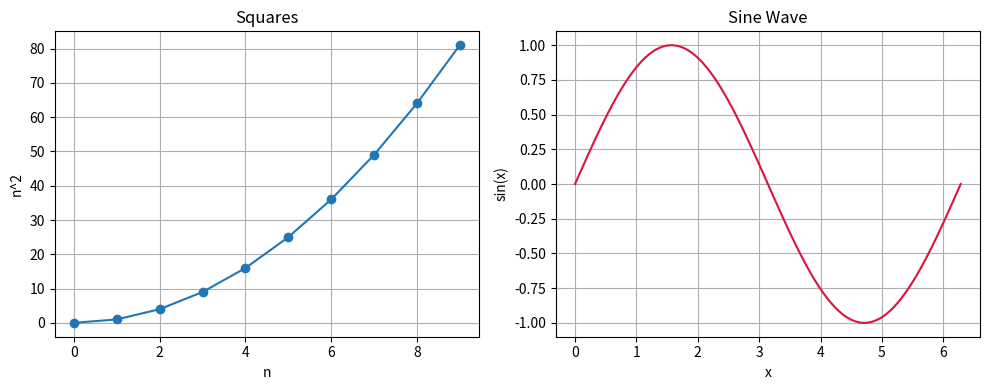

Generate this figure with matplotlib:
# ---
# jupyter:
#   jupytext:
#     formats: ipynb,py:percent
#     text_representation:
#       extension: .py
#       format_name: percent
#       format_version: '1.3'
#       jupytext_version: 1.17.3
#   kernelspec:
#     display_name: .venv
#     language: python
#     name: python3
# ---

# %%
import numpy as np

import matplotlib.pyplot as plt

# Sample numeric sequence
nums = list(range(10))
squares = [n**2 for n in nums]

plt.figure(figsize=(10,4))

# Line plot
plt.subplot(1, 2, 1)
plt.plot(nums, squares, marker='o')
plt.title('Squares')
plt.xlabel('n')
plt.ylabel('n^2')
plt.grid(True)

# Sine curve
x = np.linspace(0, 2 * np.pi, 300)
plt.subplot(1, 2, 2)
plt.plot(x, np.sin(x), color='crimson')
plt.title('Sine Wave')
plt.xlabel('x')
plt.ylabel('sin(x)')
plt.grid(True)

plt.tight_layout()
plt.show()
